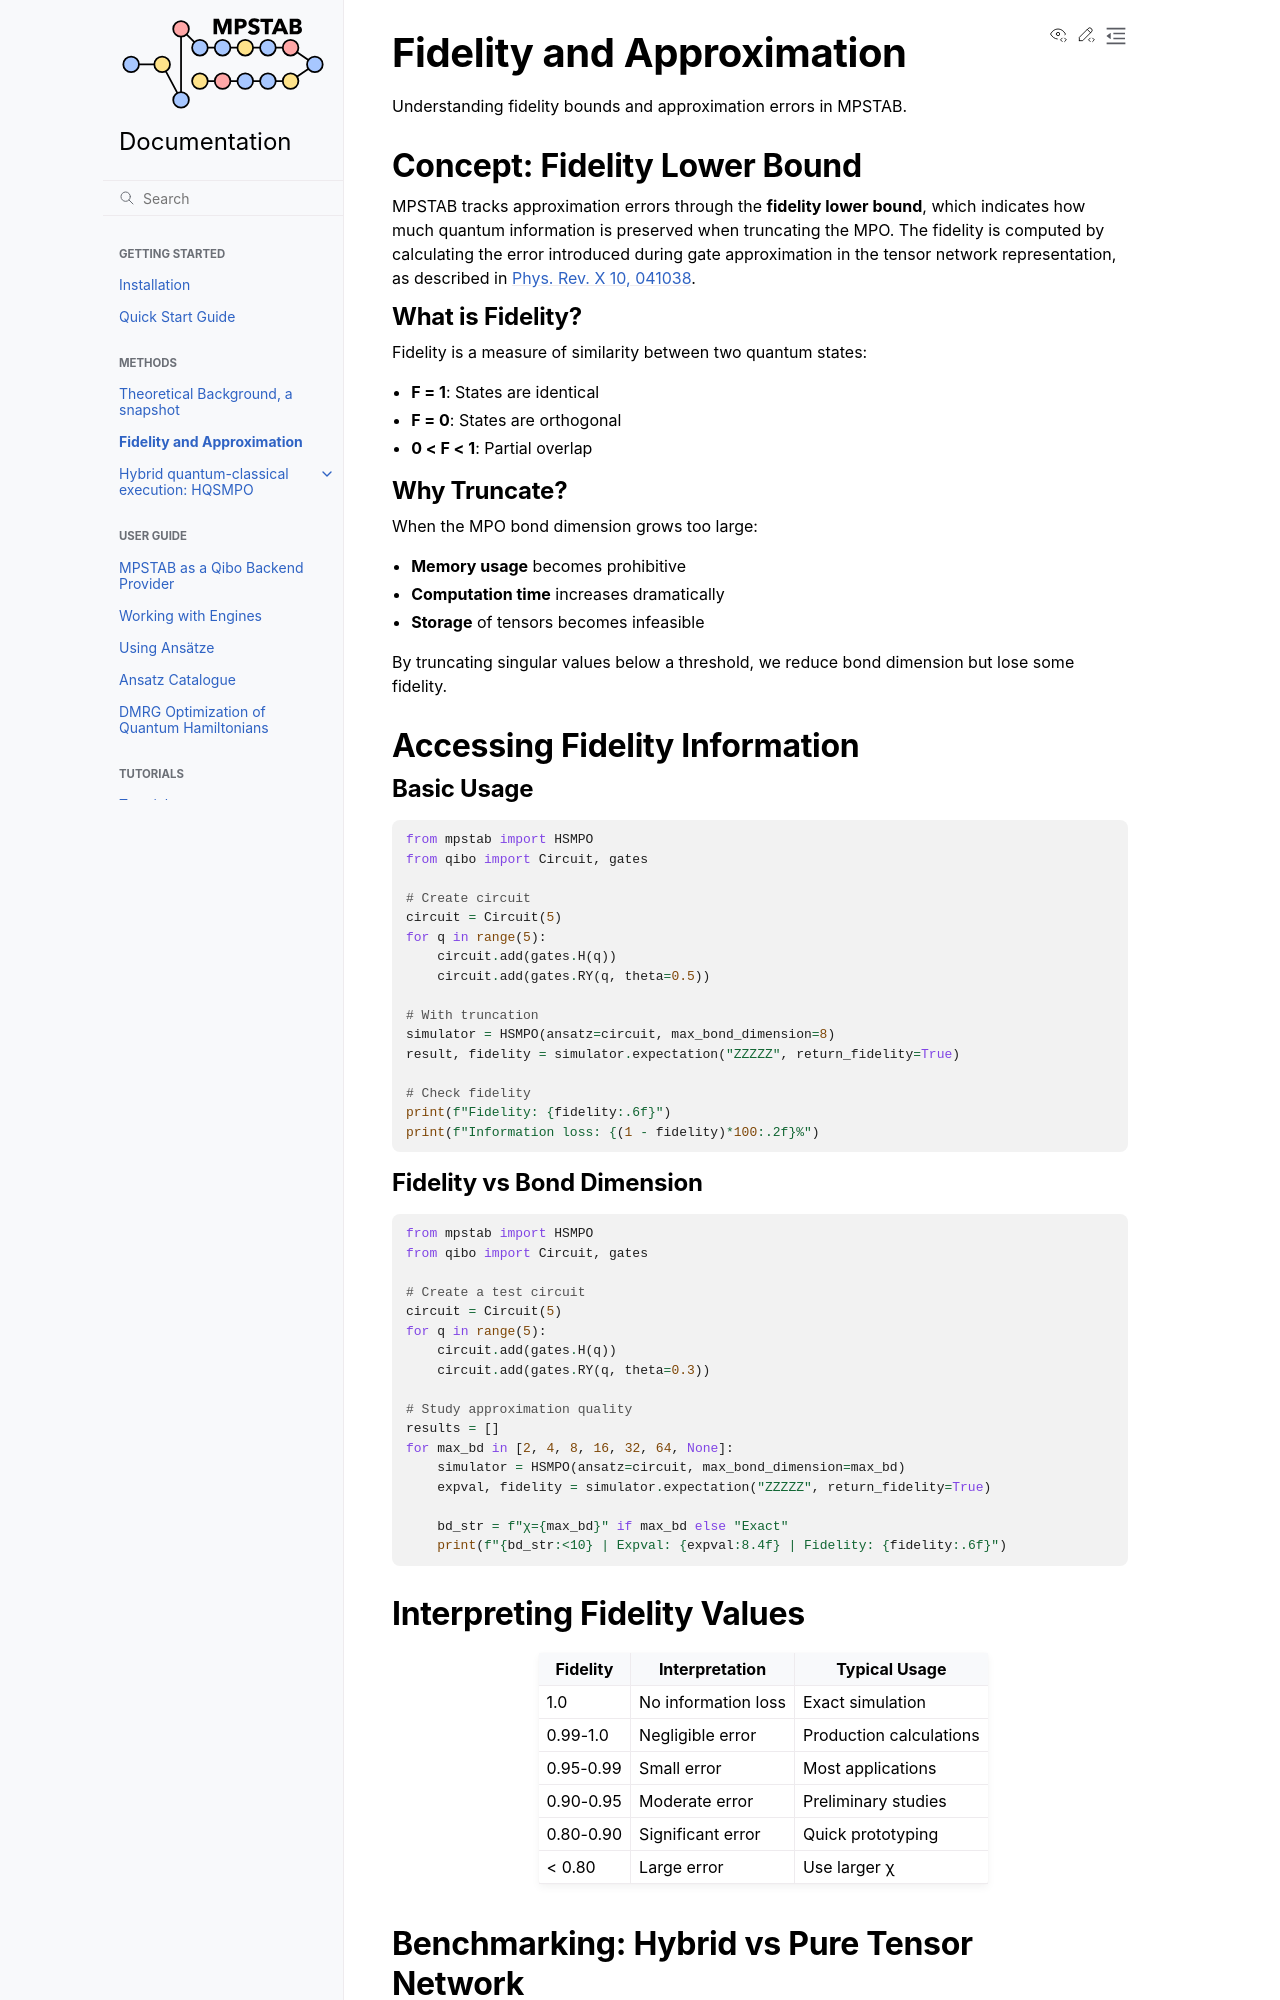

repository: MatteoRobbiati/mpstab · page: methods/fidelity_and_approximation.html · generator: sphinx

Fidelity and Approximation
==========================

Understanding fidelity bounds and approximation errors in MPSTAB.

Concept: Fidelity Lower Bound
-----------------------------

MPSTAB tracks approximation errors through the **fidelity lower bound**, which indicates how much quantum information is preserved when truncating the MPO. The fidelity is computed by calculating the error introduced during gate approximation in the tensor network representation, as described in `Phys. Rev. X 10, 041038 <https://journals.aps.org/prx/pdf/10.1103/PhysRevX.10.041038>`_.

What is Fidelity?
~~~~~~~~~~~~~~~~~

Fidelity is a measure of similarity between two quantum states:

- **F = 1**: States are identical
- **F = 0**: States are orthogonal
- **0 < F < 1**: Partial overlap

Why Truncate?
~~~~~~~~~~~~~

When the MPO bond dimension grows too large:

- **Memory usage** becomes prohibitive
- **Computation time** increases dramatically
- **Storage** of tensors becomes infeasible

By truncating singular values below a threshold, we reduce bond dimension but lose some fidelity.

Accessing Fidelity Information
-------------------------------

Basic Usage
~~~~~~~~~~~

::

    from mpstab import HSMPO
    from qibo import Circuit, gates

    # Create circuit
    circuit = Circuit(5)
    for q in range(5):
        circuit.add(gates.H(q))
        circuit.add(gates.RY(q, theta=0.5))

    # With truncation
    simulator = HSMPO(ansatz=circuit, max_bond_dimension=8)
    result, fidelity = simulator.expectation("ZZZZZ", return_fidelity=True)

    # Check fidelity
    print(f"Fidelity: {fidelity:.6f}")
    print(f"Information loss: {(1 - fidelity)*100:.2f}%")

Fidelity vs Bond Dimension
~~~~~~~~~~~~~~~~~~~~~~~~~~~

::

    from mpstab import HSMPO
    from qibo import Circuit, gates

    # Create a test circuit
    circuit = Circuit(5)
    for q in range(5):
        circuit.add(gates.H(q))
        circuit.add(gates.RY(q, theta=0.3))

    # Study approximation quality
    results = []
    for max_bd in [2, 4, 8, 16, 32, 64, None]:
        simulator = HSMPO(ansatz=circuit, max_bond_dimension=max_bd)
        expval, fidelity = simulator.expectation("ZZZZZ", return_fidelity=True)

        bd_str = f"χ={max_bd}" if max_bd else "Exact"
        print(f"{bd_str:<10} | Expval: {expval:8.4f} | Fidelity: {fidelity:.6f}")

Interpreting Fidelity Values
-----------------------------

=========  =======================  ==========================
Fidelity   Interpretation           Typical Usage
=========  =======================  ==========================
1.0        No information loss      Exact simulation
0.99-1.0   Negligible error         Production calculations
0.95-0.99  Small error              Most applications
0.90-0.95  Moderate error           Preliminary studies
0.80-0.90  Significant error        Quick prototyping
< 0.80     Large error              Use larger χ
=========  =======================  ==========================
